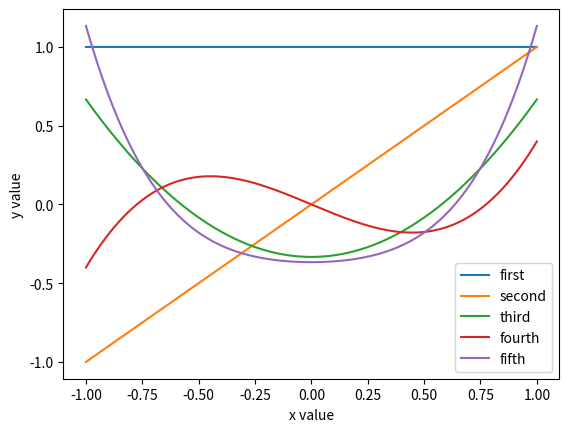

Python code for this plot:
import numpy as np
from matplotlib import pyplot as plt

polynomials = np.zeros((5,10000), dtype=np.float64)
step = np.linspace(-1,1, num=10000)
for i in range(5):
    for j in range(10000):
        if i==0:
            polynomials[i,j] = 1
        if i==1:
            polynomials[i,j] = step[j]
        if i==2:
            polynomials[i,j] = step[j]**2 - (1/3)
        if i==3:
            polynomials[i,j] = step[j]**3 - 3*step[j]/5
        if i==4:
            polynomials[i,j] = step[j]**4 + (step[j]**2)/2 -(11/30)
plt.figure('Legrande Polynomials by using Gram-Schmidt')
plt.plot(step, polynomials[0,:], label='first')
plt.plot(step, polynomials[1,:], label='second')
plt.plot(step, polynomials[2,:], label='third')
plt.plot(step, polynomials[3,:], label='fourth')
plt.plot(step, polynomials[4,:], label='fifth')
plt.xlabel('x value')
plt.ylabel('y value')
plt.legend()
plt.show()

